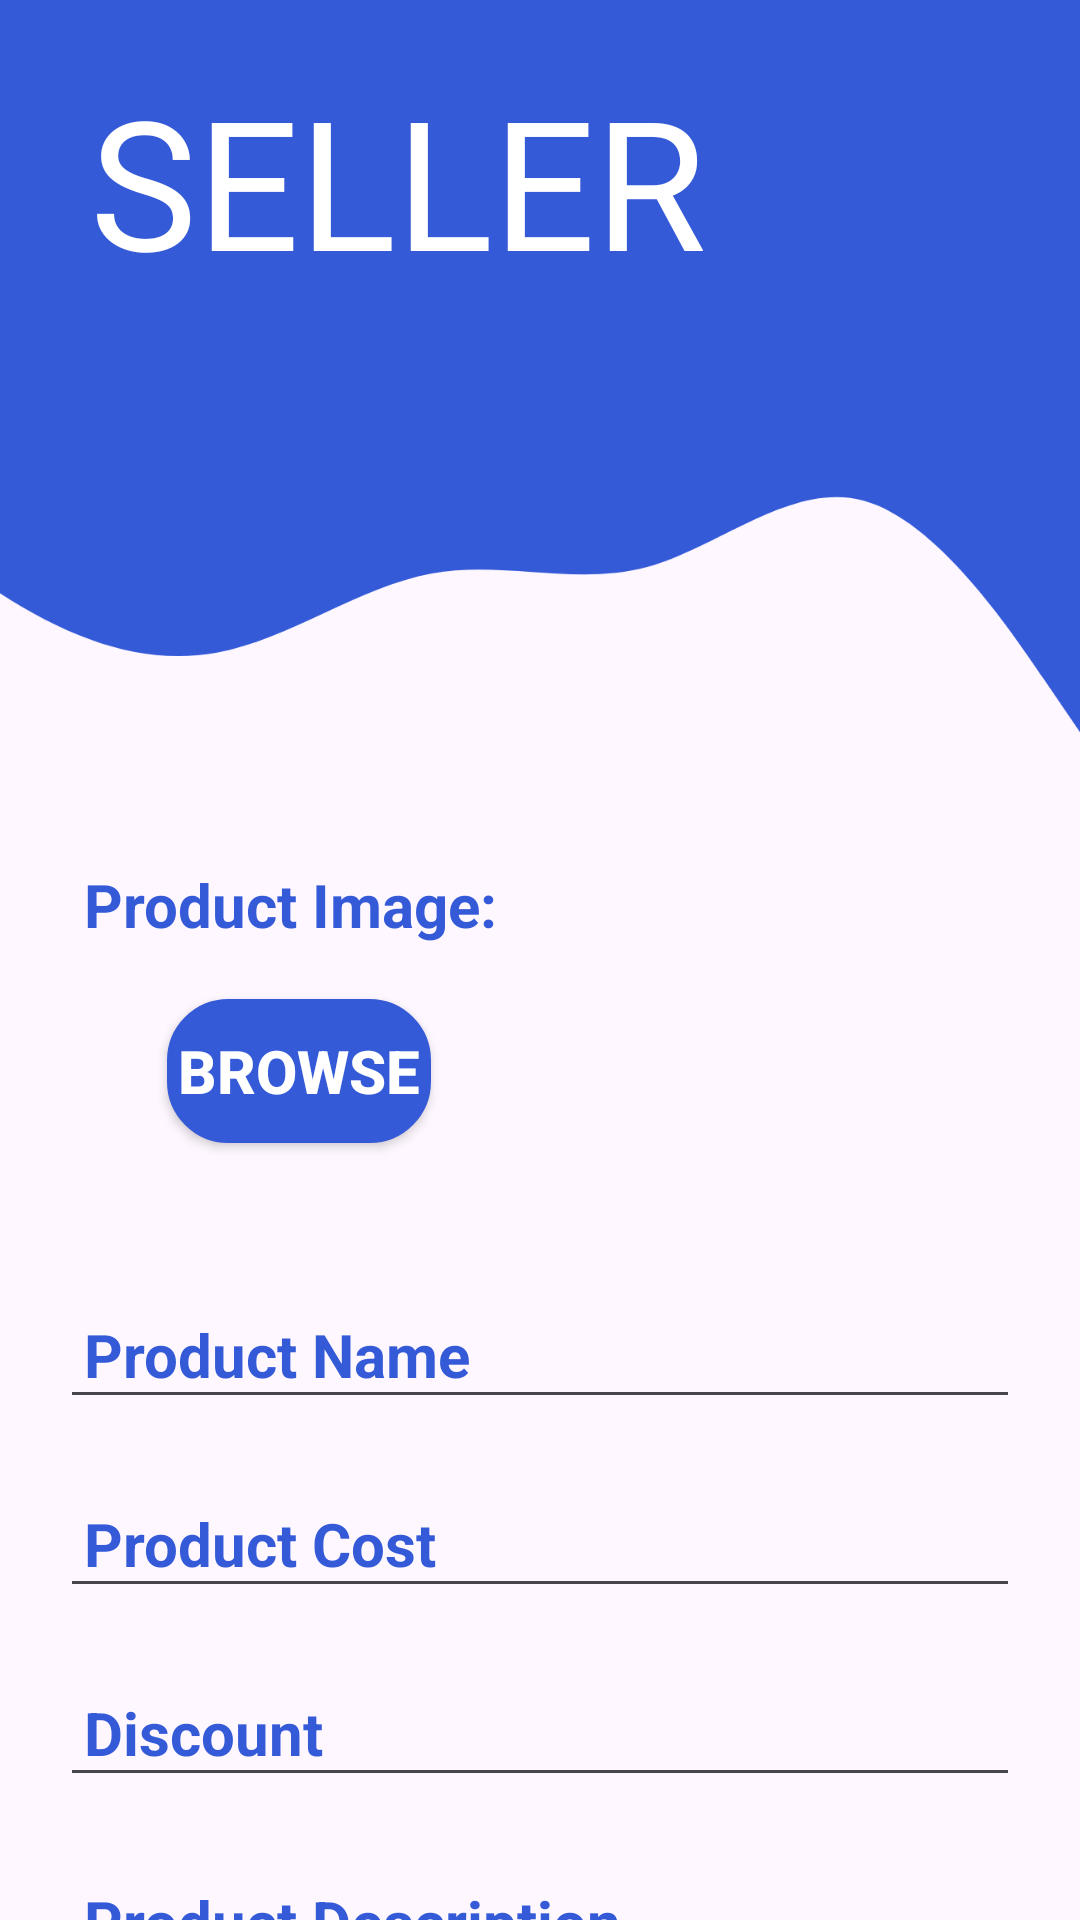

Reconstruct the res/layout file that produces this screen, plus the resources it refers to.
<!-- AndroidManifest.xml: application theme Theme.Login_page -->
<!-- res/layout/activity_seller_page.xml -->
<?xml version="1.0" encoding="utf-8"?>
<androidx.constraintlayout.widget.ConstraintLayout xmlns:android="http://schemas.android.com/apk/res/android"
    xmlns:app="http://schemas.android.com/apk/res-auto"
    xmlns:tools="http://schemas.android.com/tools"
    android:layout_width="match_parent"
    android:layout_height="match_parent"
    tools:context=".SellerPage">

    <androidx.constraintlayout.widget.ConstraintLayout
        android:id="@+id/cl1"
        android:layout_width="match_parent"
        android:layout_height="125dp"
        android:background="@color/blue"
        app:layout_constraintEnd_toEndOf="parent"
        app:layout_constraintStart_toStartOf="parent"
        app:layout_constraintTop_toTopOf="parent">

        <TextView
            android:layout_width="300dp"
            android:layout_height="150dp"
            app:layout_constraintStart_toStartOf="parent"
            app:layout_constraintTop_toTopOf="parent"
            android:text="SELLER "
            android:textColor="@color/white"
            android:textSize="60dp"
            android:layout_marginTop="20dp"
            android:layout_marginStart="30dp"
            />

    </androidx.constraintlayout.widget.ConstraintLayout>

    <LinearLayout
        android:id="@+id/ll_wave"
        android:layout_width="match_parent"
        android:layout_height="135dp"
        android:orientation="horizontal"
        android:background="@drawable/wave"
        app:layout_constraintEnd_toEndOf="parent"
        app:layout_constraintStart_toStartOf="parent"
        app:layout_constraintTop_toBottomOf="@id/cl1" />

    <ImageView
        android:id="@+id/pimage"
        android:layout_width="150dp"
        android:layout_height="150dp"
        app:layout_constraintTop_toBottomOf="@+id/ll_wave"
        app:layout_constraintStart_toEndOf="@id/imageh"
        app:layout_constraintEnd_toEndOf="parent"
        app:srcCompat="@mipmap/ic_launcher" />

    <TextView
        android:id="@+id/imageh"
        android:layout_width="wrap_content"
        android:layout_height="wrap_content"
        android:textSize="20dp"
        android:textStyle="bold"
        android:layout_margin="20dp"
        android:padding="8dp"
        android:hint="Product Image: "
        android:textColor="@color/blue"
        app:layout_constraintTop_toBottomOf="@id/ll_wave"
        android:layout_marginTop="40dp"
        app:layout_constraintStart_toStartOf="parent"
        android:textColorHint="@color/blue"
        />

    <Button
        android:id="@+id/browse"
        android:layout_width="wrap_content"
        android:layout_height="wrap_content"
        android:backgroundTint="@color/blue"
        android:layout_marginTop="10dp"
        android:textColor="@color/white"
        android:text="Browse"
        android:textStyle="bold"
        android:textSize="20dp"
        android:background="@drawable/custom_button"
        app:layout_constraintEnd_toEndOf="@id/imageh"
        app:layout_constraintTop_toBottomOf="@id/imageh"
        app:layout_constraintStart_toStartOf="@id/imageh"
        />

<EditText
android:layout_width="match_parent"
android:layout_height="wrap_content"
android:textSize="20dp"
android:textStyle="bold"
android:layout_margin="20dp"
android:id="@+id/pname"
android:padding="8dp"
android:hint="Product Name"
android:textColor="@color/blue"
app:layout_constraintTop_toBottomOf="@id/pimage"
android:layout_marginTop="40dp"
app:layout_constraintStart_toStartOf="parent"
app:layout_constraintEnd_toEndOf="parent"
android:textColorHint="@color/blue"
    />

<EditText
android:layout_width="match_parent"
android:layout_height="wrap_content"
android:textSize="20dp"
android:textStyle="bold"
android:layout_margin="20dp"
android:id="@+id/pdiscount"
android:padding="8dp"
android:hint="Discount"
app:layout_constraintStart_toStartOf="parent"
app:layout_constraintEnd_toEndOf="parent"
app:layout_constraintTop_toBottomOf="@id/pprice"
android:textColorHint="@color/blue"
android:textColor="@color/blue"
    />

<EditText
android:layout_width="match_parent"
android:layout_height="wrap_content"
android:textSize="20dp"
android:textStyle="bold"
android:layout_margin="20dp"
android:padding="8dp"
android:id="@+id/pprice"
android:hint="Product Cost"
app:layout_constraintTop_toBottomOf="@id/pname"
app:layout_constraintStart_toStartOf="parent"
app:layout_constraintEnd_toEndOf="parent"
android:textColorHint="@color/blue"
android:textColor="@color/blue"
    />

<EditText
android:id="@+id/pdescription"
android:layout_width="match_parent"
android:layout_height="wrap_content"
android:textSize="20dp"
android:textStyle="bold"
android:layout_margin="20dp"
android:hint="Product Description"
android:padding="8dp"
app:layout_constraintTop_toBottomOf="@id/pdiscount"
app:layout_constraintEnd_toEndOf="parent"
app:layout_constraintStart_toStartOf="parent"
android:textColorHint="@color/blue"
android:textColor="@color/blue"
    />

    <EditText
        android:id="@+id/pcontents"
        android:layout_width="match_parent"
        android:layout_height="wrap_content"
        android:textSize="20dp"
        android:textStyle="bold"
        android:layout_margin="20dp"
        android:hint="Box Contents"
        android:padding="8dp"
        app:layout_constraintTop_toBottomOf="@id/pdescription"
        app:layout_constraintEnd_toEndOf="parent"
        app:layout_constraintStart_toStartOf="parent"
        android:textColorHint="@color/blue"
        android:textColor="@color/blue"
        />

    <Button
        android:id="@+id/post"
        android:layout_width="wrap_content"
        android:layout_height="wrap_content"
        android:backgroundTint="@color/blue"
        android:layout_marginTop="40dp"
        android:textColor="@color/white"
        android:text="Lets Sell..!!"
        android:textStyle="bold"
        android:textSize="20dp"
        android:background="@drawable/custom_button"
        app:layout_constraintBottom_toBottomOf="parent"
        app:layout_constraintEnd_toEndOf="parent"
        app:layout_constraintStart_toStartOf="parent"
        app:layout_constraintTop_toBottomOf="@id/pcontents"
        />

</androidx.constraintlayout.widget.ConstraintLayout>
<!-- resources referenced by this layout -->
<resources>
  <color name="blue">#345AD8</color>
  <color name="white">#FFFFFFFF</color>
  <!-- drawable custom_button (drawable) -->
  <?xml version="1.0" encoding="utf-8"?>
  <shape
      xmlns:android="http://schemas.android.com/apk/res/android"
      android:shape="rectangle">
      <stroke
          android:color="@color/blue"
          android:width="1dp"/>
      <corners
          android:radius="20dp"/>
      <gradient
          android:startColor="@color/blue"
          android:endColor="@color/blue"/>
  </shape>
  <!-- drawable wave: png bitmap (drawable, 26312 bytes) -->
  <style name="Theme.Login_page" parent="Base.Theme.Login_page">
          <item name="colorPrimary">@color/colorPrimary</item>
  
          
          <item name="colorPrimaryDark">@color/colorPrimary</item>
          <item name="colorAccent">@color/colorPrimary</item>
      </style>
  <style name="Base.Theme.Login_page" parent="Theme.Material3.DayNight.NoActionBar">
          
          
      </style>
  <color name="colorPrimary">#1418CA</color>
</resources>
